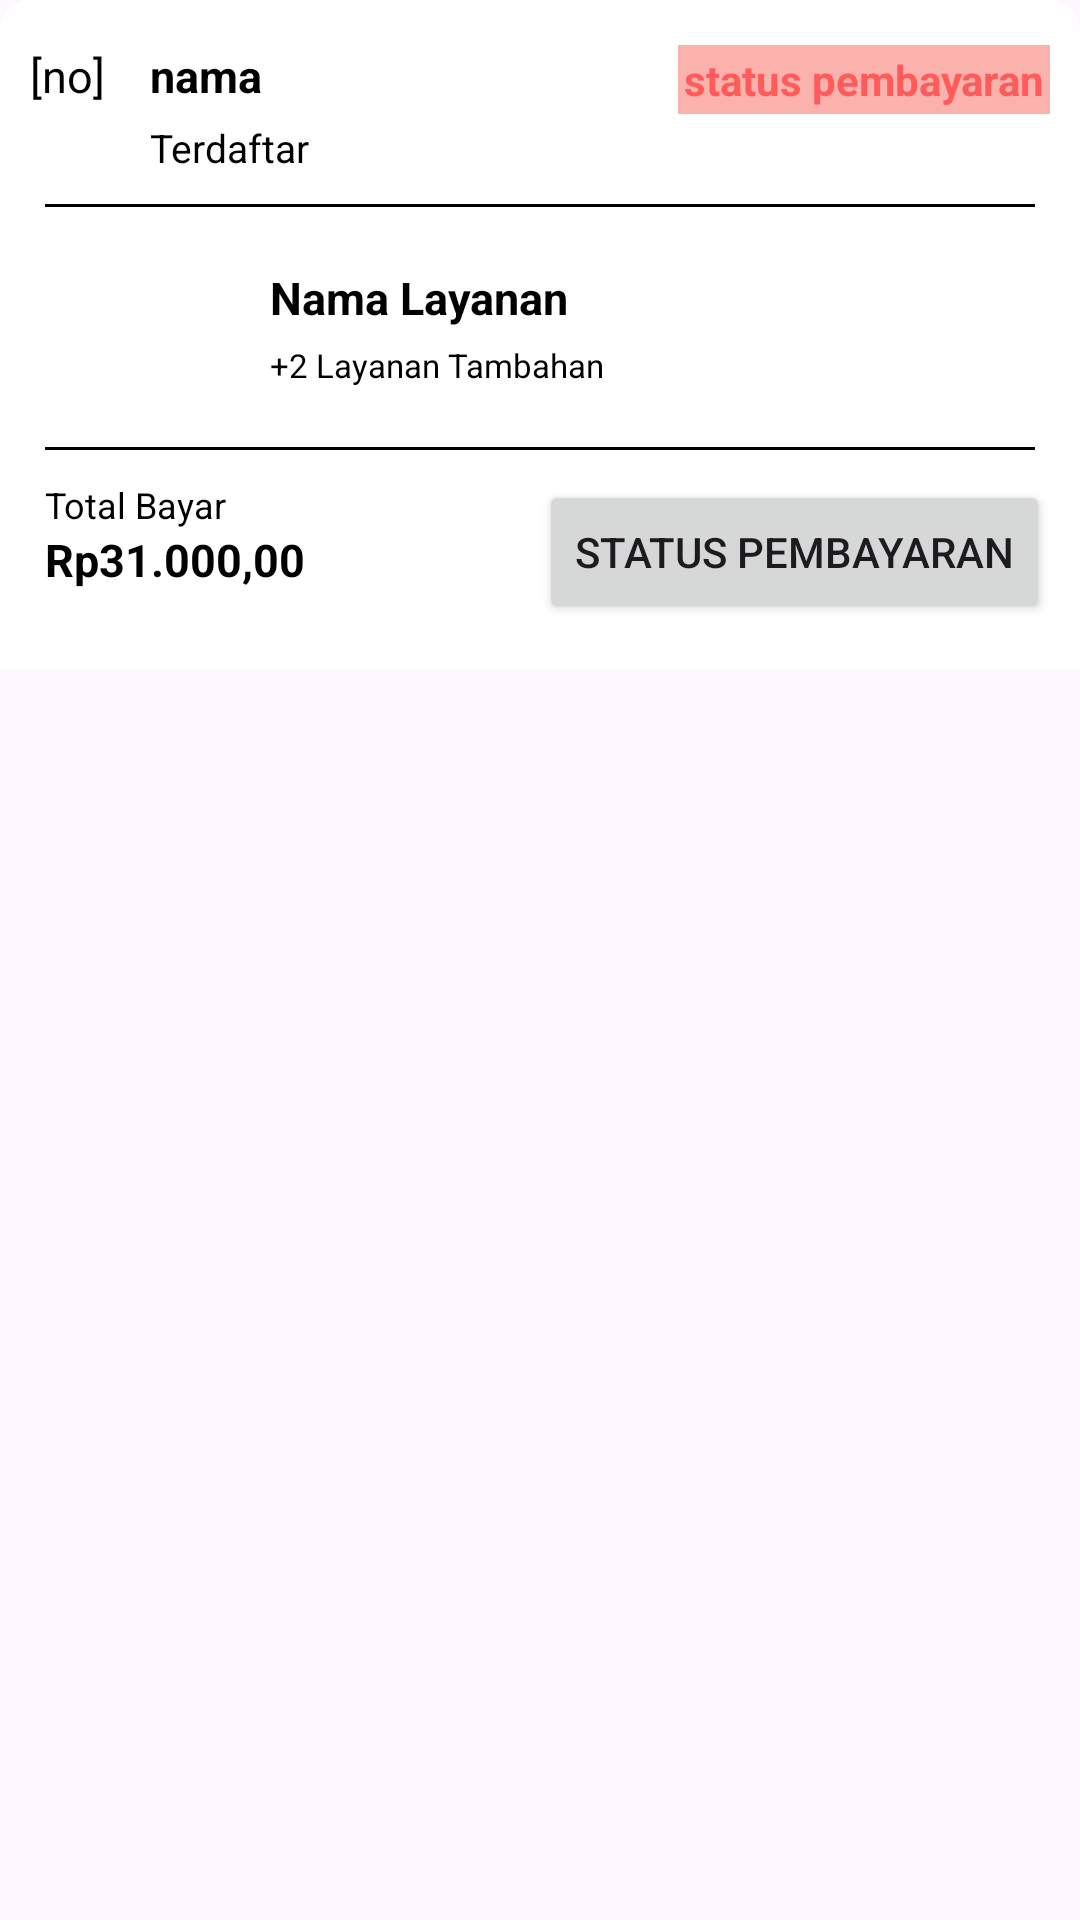

Produce the Android XML layout that renders to this screen, including the resource entries it uses.
<!-- AndroidManifest.xml: application theme Theme.Laundry -->
<!-- res/layout/carddatalaporan.xml -->
<?xml version="1.0" encoding="utf-8"?>
<androidx.cardview.widget.CardView xmlns:android="http://schemas.android.com/apk/res/android"
    android:layout_width="match_parent"
    android:layout_height="wrap_content"
    android:id="@+id/cardlaporan"
    xmlns:app="http://schemas.android.com/apk/res-auto"
    android:layout_marginTop="15dp"
    android:layout_marginEnd="10dp"
    android:layout_marginStart="13dp"
    android:layout_marginBottom="5dp"
    app:cardCornerRadius="10dp"
    app:cardBackgroundColor="@android:color/transparent"
    app:cardElevation="0dp">

    <LinearLayout
        android:layout_width="match_parent"
        android:layout_height="wrap_content"
        android:id="@+id/cons1"
        android:background="@color/white"
        android:orientation="vertical"
        android:paddingBottom="15dp">

        
        <LinearLayout
            android:layout_width="match_parent"
            android:layout_height="wrap_content"
            android:orientation="horizontal"
            android:layout_marginTop="15dp"
            android:layout_marginStart="10dp"
            android:layout_marginEnd="10dp">

            <TextView
                android:layout_width="wrap_content"
                android:layout_height="wrap_content"
                android:text="[no]"
                android:id="@+id/no"
                android:textSize="15sp"
                android:textColor="@color/black"
                android:layout_marginEnd="15dp"/>

            <LinearLayout
                android:layout_width="0dp"
                android:layout_height="wrap_content"
                android:layout_weight="1"
                android:orientation="vertical">

                <TextView
                    android:layout_width="wrap_content"
                    android:layout_height="wrap_content"
                    android:text="nama"
                    android:id="@+id/namalapor"
                    android:textColor="@color/black"
                    android:textSize="15sp"
                    android:textStyle="bold"/>

                <TextView
                    android:layout_width="wrap_content"
                    android:layout_height="wrap_content"
                    android:text="Terdaftar"
                    android:id="@+id/daftar"
                    android:textColor="@color/black"
                    android:layout_marginTop="5dp"
                    android:textSize="13sp"/>

            </LinearLayout>

            <TextView
                android:id="@+id/tvStatusPembayaran"
                android:layout_width="wrap_content"
                android:layout_height="wrap_content"
                android:text="status pembayaran"
                android:background="#69F44336"
                android:textStyle="bold"
                android:layout_gravity="end"
                android:textColor="#FF5B5B"
                android:padding="2dp"/>

        </LinearLayout>

        
        <View
            android:layout_width="match_parent"
            android:layout_height="1dp"
            android:background="@color/black"
            android:layout_marginTop="10dp"
            android:layout_marginStart="15dp"
            android:layout_marginEnd="15dp"
            android:id="@+id/view"/>

        
        <LinearLayout
            android:layout_width="match_parent"
            android:layout_height="wrap_content"
            android:orientation="horizontal"
            android:layout_marginTop="10dp"
            android:layout_marginStart="10dp"
            android:layout_marginEnd="10dp">

            <ImageView
                android:layout_width="60dp"
                android:layout_height="60dp"
                android:id="@+id/gambar1"
                android:background="@drawable/report"/>

            <LinearLayout
                android:layout_width="match_parent"
                android:layout_height="wrap_content"
                android:orientation="vertical"
                android:layout_marginStart="20dp"
                android:layout_gravity="center_vertical">

                <TextView
                    android:id="@+id/laporan"
                    android:layout_width="wrap_content"
                    android:layout_height="wrap_content"
                    android:text="Nama Layanan"
                    android:textColor="@color/black"
                    android:textStyle="bold"
                    android:textSize="15sp"/>

                <TextView
                    android:layout_width="wrap_content"
                    android:layout_height="wrap_content"
                    android:id="@+id/tambahlapor"
                    android:textColor="@color/black"
                    android:text="+2 Layanan Tambahan"
                    android:layout_marginTop="5dp"
                    android:textSize="11sp"/>

            </LinearLayout>

        </LinearLayout>

        
        <View
            android:layout_width="match_parent"
            android:layout_height="1dp"
            android:background="@color/black"
            android:layout_marginTop="10dp"
            android:layout_marginStart="15dp"
            android:layout_marginEnd="15dp"
            android:id="@+id/view2"/>

        
        <LinearLayout
            android:layout_width="match_parent"
            android:layout_height="wrap_content"
            android:orientation="horizontal"
            android:layout_marginTop="10dp"
            android:layout_marginStart="15dp"
            android:layout_marginEnd="10dp">

            <LinearLayout
                android:layout_width="0dp"
                android:layout_height="wrap_content"
                android:layout_weight="1"
                android:orientation="vertical">

                <TextView
                    android:layout_width="wrap_content"
                    android:layout_height="wrap_content"
                    android:text="@string/Totalbayar"
                    android:id="@+id/harga"
                    android:textColor="@color/black"
                    android:textSize="12sp"/>

                <TextView
                    android:layout_width="wrap_content"
                    android:layout_height="wrap_content"
                    android:text="Rp31.000,00"
                    android:textColor="@color/black"
                    android:textStyle="bold"
                    android:id="@+id/hargalaporan"
                    android:textSize="15sp"/>

            </LinearLayout>

            <TextView
                android:id="@+id/tvTanggalPengambilan"
                android:layout_width="0dp"
                android:layout_height="wrap_content"
                android:layout_weight="1"
                android:text="Diambil: 01/01/2024 10:30:00"
                android:textSize="12sp"
                android:textStyle="italic"
                android:textColor="#666666"
                android:visibility="gone"
                android:gravity="center"
                android:layout_marginTop="10dp"
                android:textAlignment="center"/>

            <Button
                android:id="@+id/btnStatusPembayaran"
                android:layout_width="wrap_content"
                android:layout_height="wrap_content"
                android:text="Status Pembayaran"
                android:layout_gravity="center_vertical"/>

        </LinearLayout>

    </LinearLayout>

</androidx.cardview.widget.CardView>
<!-- resources referenced by this layout -->
<resources>
  <string name="Totalbayar">Total Bayar</string>
  <style name="Theme.Laundry" parent="Base.Theme.Laundry" />
  <style name="Base.Theme.Laundry" parent="Theme.Material3.DayNight.NoActionBar">
          
          
      </style>
  <!-- not gathered from this repository: default colours our renderer supplied (Android Studio template values) -->
  <color name="black">#FF000000</color>
  <color name="white">#FFFFFFFF</color>
</resources>
